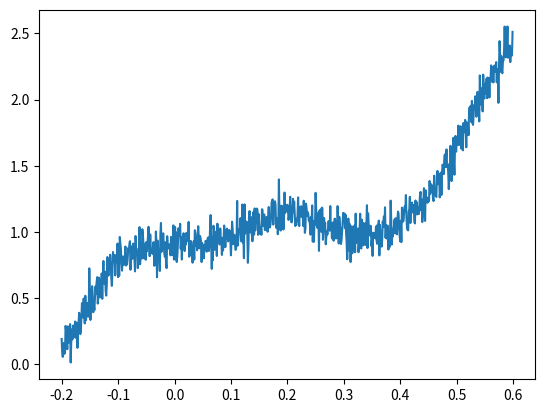

Write Python code to recreate this figure.
import numpy as np
import random


def cvmeasurement_stat(U):
    """
    - starker Anstieg links
    - flacher Mittelteil
    - starker Anstieg rechts
    - feste Erhebung in der Mitte (1/6 vom Maximum)
    - optionaler kleiner zufälliger Hügel (40%)
    - großes gaußsches Rauschen
    """

    # Basisform
    I_base = (
        0.9 / (1 + np.exp(-(U + 0.15) / 0.03)) +
        1.8 / (1 + np.exp(-(U - 0.52) / 0.05)) +
        0.05 * U
    )

    # Approx. Maximum bei U ≈ 0.6
    I_max = (
        0.9 / (1 + np.exp(-(0.6 + 0.15) / 0.03)) +
        1.8 / (1 + np.exp(-(0.6 - 0.52) / 0.05)) +
        0.05 * 0.6
    )

    # Mittlere feste Erhebung
    middle_center = 0.2
    middle_width = 0.06
    middle_height = I_max / 10.5

    I = I_base + middle_height * np.exp(-(U - middle_center)**2 / (2 * middle_width**2))



    # Großes gaußsches Rauschen
    noise_sigma = 0.035 * I_max   # 15% vom Maximalwert → deutlich sichtbar
    I += np.random.normal(0, noise_sigma)

    return I

import matplotlib.pyplot as plt
U_vec = [-0.2 + 0.001 *i for i in range(800)]
I_vec = [cvmeasurement_stat(U) for U in U_vec]

plt.plot(U_vec,I_vec)
plt.savefig("u_i.png")
